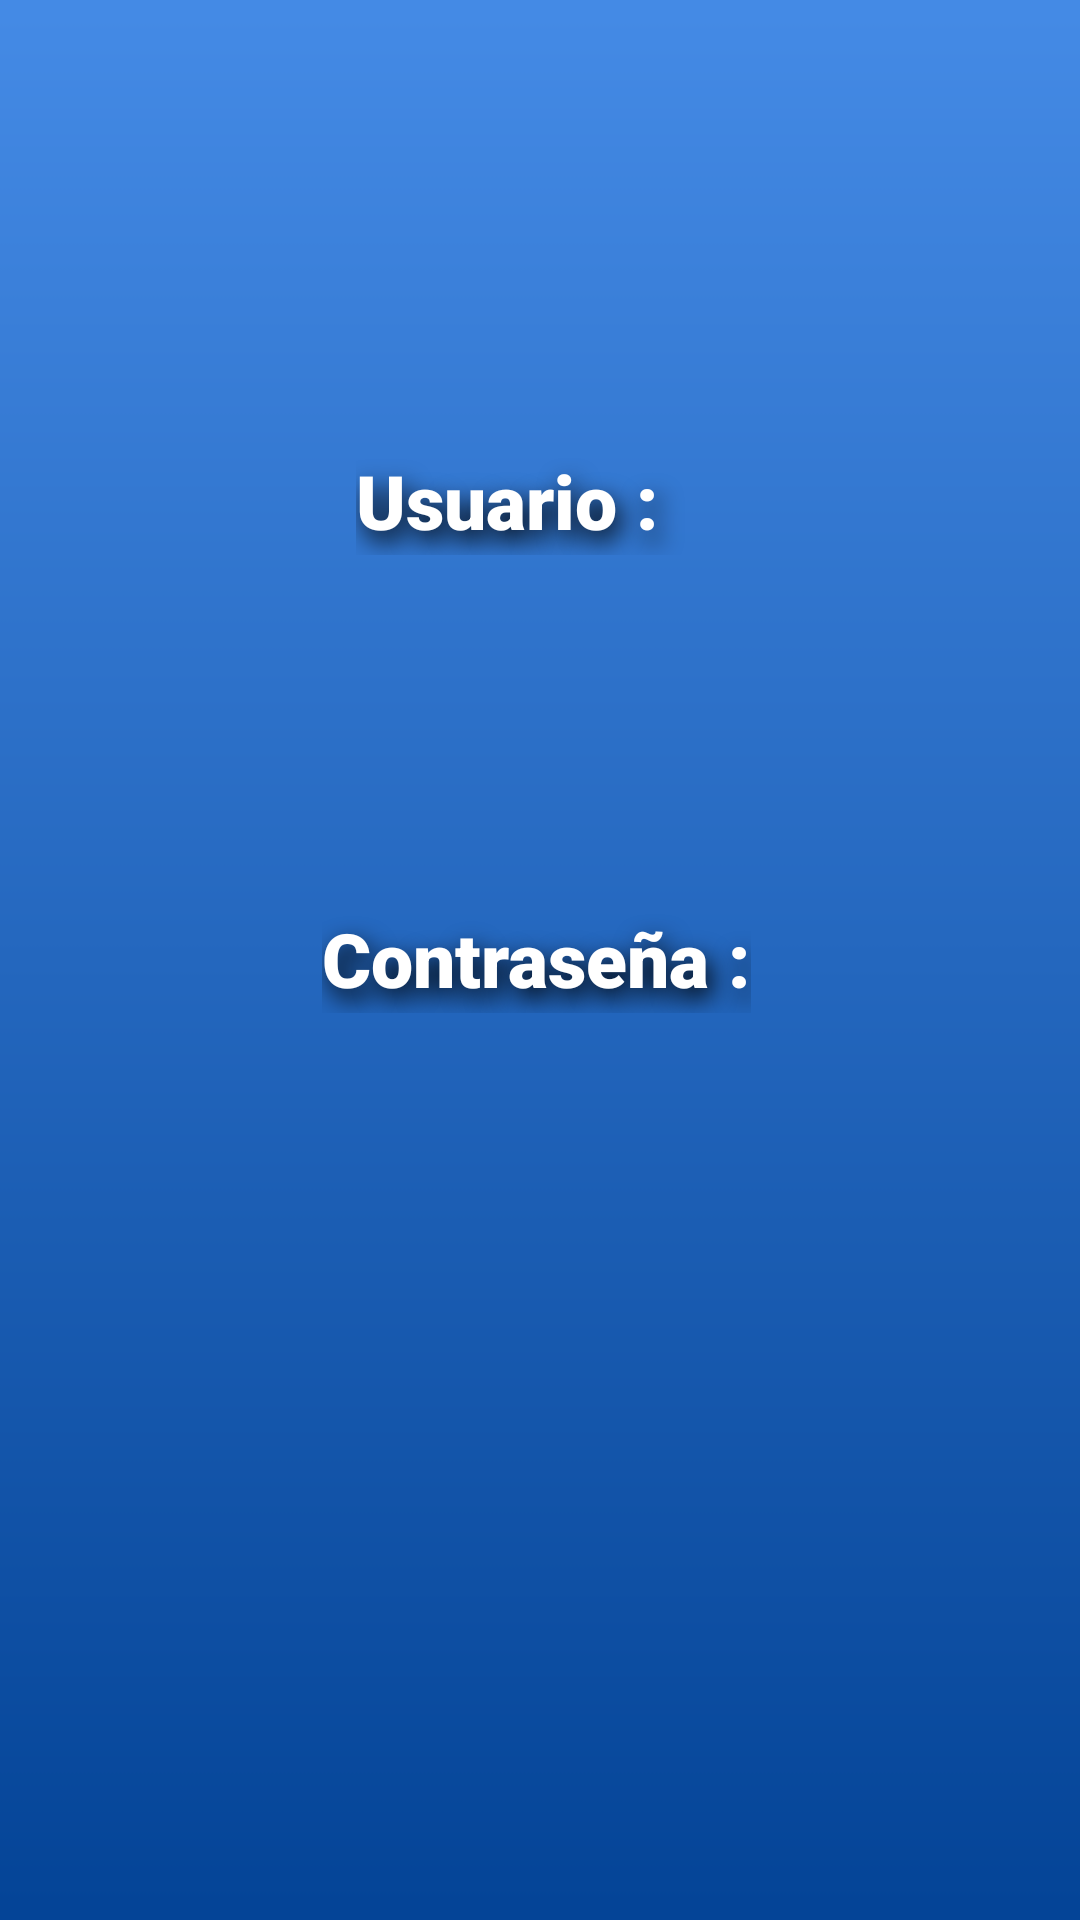

The Android layout XML behind this screen, and the referenced resources:
<!-- AndroidManifest.xml: activity theme AppTheme1 -->
<!-- res/layout/activity_main.xml -->
<?xml version="1.0" encoding="utf-8"?>
<androidx.constraintlayout.widget.ConstraintLayout
        xmlns:android="http://schemas.android.com/apk/res/android"
        xmlns:tools="http://schemas.android.com/tools"
        xmlns:app="http://schemas.android.com/apk/res-auto"
        android:layout_width="match_parent"
        android:layout_height="match_parent"
        tools:context=".MainActivity" android:background="@drawable/editable">

    <TextView
            android:layout_width="121dp"
            android:layout_height="35dp"
            android:id="@+id/tvUserMain"
            android:layout_marginTop="8dp"
            android:fontFamily="sans-serif-black"
            android:textAlignment="gravity" android:shadowColor="@color/black" android:textColor="@color/white"
            android:shadowDx="5" android:shadowDy="10" android:shadowRadius="20" android:textSize="25sp"
            app:layout_constraintBottom_toBottomOf="parent" android:layout_marginBottom="8dp"
            app:layout_constraintStart_toStartOf="parent"
            android:layout_marginEnd="8dp"
            app:layout_constraintHorizontal_bias="0.514" app:layout_constraintTop_toTopOf="parent"
            app:layout_constraintVertical_bias="0.345" app:layout_constraintEnd_toEndOf="parent"/>
    <TextView
            android:text="@string/user"
            android:layout_width="121dp"
            android:layout_height="35dp"
            android:id="@+id/tvDisplayUser"
            android:layout_marginTop="8dp"
            android:fontFamily="sans-serif-black"
            android:textAlignment="gravity" android:shadowColor="@color/black" android:textColor="@color/white"
            android:shadowDx="5" android:shadowDy="10" android:shadowRadius="20" android:textSize="25sp"
            app:layout_constraintBottom_toBottomOf="parent" android:layout_marginBottom="8dp"
            app:layout_constraintStart_toStartOf="parent"
            android:layout_marginEnd="8dp"
            app:layout_constraintHorizontal_bias="0.514" app:layout_constraintTop_toTopOf="parent"
            app:layout_constraintVertical_bias="0.241" app:layout_constraintEnd_toEndOf="parent"/>
    <TextView
            android:text="@string/password"
            android:layout_width="wrap_content"
            android:layout_height="35dp"
            android:id="@+id/tvDisplayPwd"
            android:layout_marginTop="8dp"
            android:fontFamily="sans-serif-black"
            android:textAlignment="gravity" android:shadowColor="@color/black" android:textColor="@color/white"
            android:shadowDx="5" android:shadowDy="10" android:shadowRadius="20" android:textSize="25sp"
            app:layout_constraintBottom_toBottomOf="parent" android:layout_marginBottom="8dp"
            app:layout_constraintStart_toStartOf="parent"
            android:layout_marginEnd="8dp"
            app:layout_constraintHorizontal_bias="0.514" app:layout_constraintTop_toTopOf="parent"
            app:layout_constraintEnd_toEndOf="parent"/>
    <TextView
            android:layout_width="121dp"
            android:layout_height="35dp"
            android:id="@+id/tvPwdMain"
            android:layout_marginTop="8dp"
            android:fontFamily="sans-serif-black"
            android:textAlignment="gravity" android:shadowColor="@color/black" android:textColor="@color/white"
            android:shadowDx="5" android:shadowDy="10" android:shadowRadius="20" android:textSize="25sp"
            app:layout_constraintBottom_toBottomOf="parent" android:layout_marginBottom="8dp"
            app:layout_constraintStart_toStartOf="parent"
            android:layout_marginEnd="8dp"
            app:layout_constraintHorizontal_bias="0.514" app:layout_constraintTop_toTopOf="parent"
            app:layout_constraintEnd_toEndOf="parent" app:layout_constraintVertical_bias="0.61"/>


</androidx.constraintlayout.widget.ConstraintLayout>
<!-- resources referenced by this layout -->
<resources>
  <item name="black" type="color">#000000</item>
  <item name="white" type="color">#ffffff</item>
  <!-- drawable editable: png bitmap (drawable, 3184 bytes) -->
  <string name="password">Contraseña :</string>
  <string name="user">Usuario :</string>
  <style name="AppTheme1" parent="Theme.AppCompat.Light.DarkActionBar">
          
          <item name="colorPrimary">@color/blue</item>
          <item name="colorPrimaryDark">@color/blue</item>
          <item name="colorAccent">@color/blue</item>
      </style>
  <item name="blue" type="color">#0000ff</item>
</resources>
